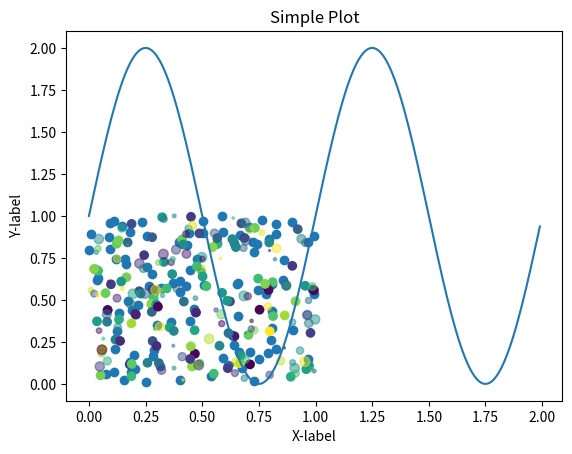
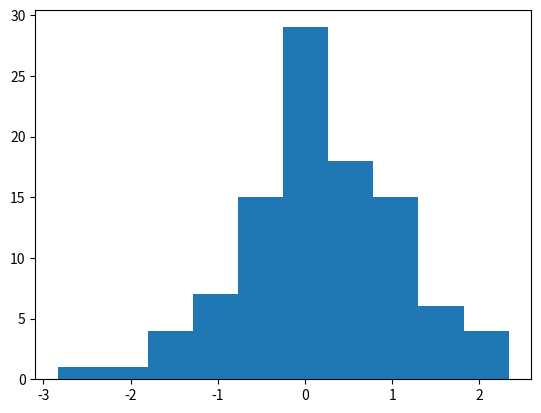
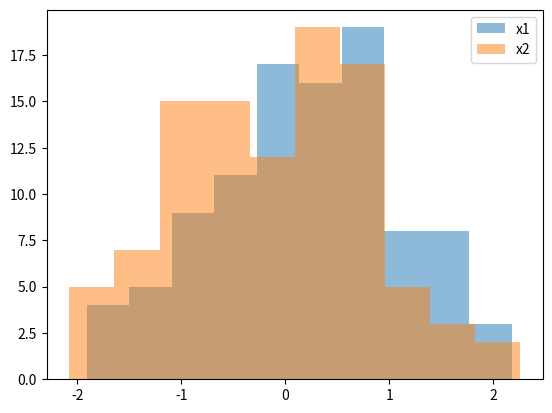
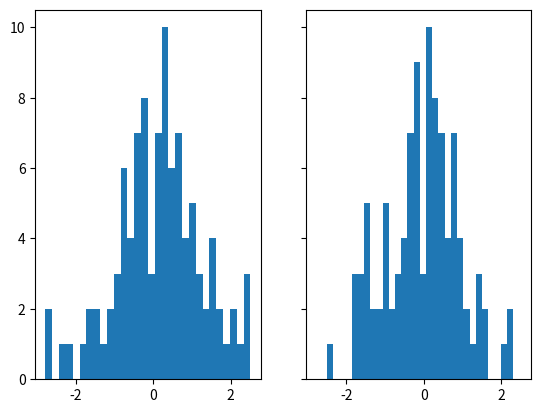

Write Python code to recreate these figures, in order. (Note: this script raises an exception after producing the figures.)
%matplotlib inline

import matplotlib.pyplot as plt
import numpy as np

x = np.arange(0.0, 2.0, 0.01)
y = 1 + np.sin(2 * np.pi * x)

fig, ax = plt.subplots()

ax.plot(x, y)
ax.set(xlabel='X-label', ylabel='Y-label', title='Simple Plot')
fig.savefig("simple.png")

n = 100
x = np.random.random(n)
y = np.random.random(n)

plt.scatter(x, y);

n = 100
x = np.random.rand(n)
y = np.random.rand(n)
colors = np.random.rand(n)

plt.scatter(x, y, c=colors);

n = 100
x = np.random.rand(n)
y = np.random.rand(n)
colors = np.random.rand(n)

area = 50 * np.random.rand(n)

plt.scatter(x, y, c=colors, s=area, alpha=0.5);

n = 100
x = np.random.normal(size=n)
fig, ax = plt.subplots()

ax.hist(x)

plt.show()

n = 100
x1 = np.random.normal(size=n)
x2 = np.random.normal(size=n)

fig, ax = plt.subplots()

ax.hist(x1, alpha=0.5, label='x1')
ax.hist(x2, alpha=0.5, label='x2')
ax.legend()

plt.show()

n = 100
x1 = np.random.normal(size=n)
x2 = np.random.normal(size=n)

fig, (ax1, ax2) = plt.subplots(nrows=1, ncols=2, sharex=True, sharey=True)

ax1.hist(x1, bins=30)
ax2.hist(x2, bins=30)

plt.show()

%store -r merged

merged.sort_values('population_normalized', ascending=False)[:10]

normalized = merged.sort_values('population_normalized', ascending=False)[:10]
raw = merged.sort_values('Count', ascending=False)[:10]
xticks = np.arange(10)

fig, (ax1, ax2) = plt.subplots(nrows=1, ncols=2, sharex=False, sharey=True)
ax1.bar(xticks, raw['Count'])
ax1.set_title('Complaints by States\n(raw)')
ax1.set_xticks(xticks)
ax1.set_xticklabels(raw['State'])

ax2.bar(xticks, normalized['Count'])
ax2.set_title('Complaints by States\n(normalized for population)')
ax2.set_xticks(xticks)
ax2.set_xticklabels(normalized['State'])

plt.show()

import numpy as np
import matplotlib.pyplot as plt

# Sampled time at 200ms intervals
t = np.arange(0., 5., 0.2)

# green dashes, blue squares and red triangles
plt.plot(t, t, 'g--', t, t**2, 'bs', t, t**3, 'r^')
plt.show()

import matplotlib.pyplot as plt
x = ['Java', 'Python', 'PHP', 'JavaScript', 'C#', 'C++']
popularity = [22.2, 17.6, 8.8, 8, 7.7, 6.7]
x_pos = range(6)
plt.bar(x_pos, popularity, color='blue')
plt.xlabel("Languages")
plt.ylabel("Popularity")
plt.title("Popularity of Programming Language\n" + "Worldwide, Oct 2017 compared to a year ago")
plt.xticks(x_pos, x)
# Turn on the grid
plt.minorticks_on()
plt.grid(which='major', linestyle='-', linewidth='0.5', color='red')
# Customize the minor grid
plt.grid(which='minor', linestyle=':', linewidth='0.5', color='black')
plt.show()

# https://matplotlib.org/examples/showcase/anatomy.html

import numpy as np
import matplotlib.pyplot as plt
from matplotlib.ticker import AutoMinorLocator, MultipleLocator, FuncFormatter

np.random.seed(19680801)

X = np.linspace(0.5, 3.5, 100)
Y1 = 3 + np.cos(X)
Y2 = 1  +np.cos(1 + X / 0.75) / 2
Y3 = np.random.uniform(Y1, Y2, len(X))
 
fig = plt.figure(figsize=(8, 8))
ax = fig.add_subplot(1, 1, 1, aspect=1)

def minor_tick(x, pos):
    if not x % 1.0:
        return ''
    return '%.2f' % x

ax.xaxis.set_major_locator(MultipleLocator(1.000))
ax.xaxis.set_minor_locator(AutoMinorLocator(4))
ax.yaxis.set_major_locator(MultipleLocator(1.000))
ax.yaxis.set_minor_locator(AutoMinorLocator(4))
ax.xaxis.set_minor_formatter(FuncFormatter(minor_tick))

ax.set_xlim(0, 4)
ax.set_ylim(0, 4)

ax.tick_params(which='major', width=1.0)
ax.tick_params(which='major', length=10)
ax.tick_params(which='minor', width=1.0, labelsize=10)
ax.tick_params(which='minor', length=5, labelsize=10, labelcolor='0.25')

ax.grid(linestyle="--", linewidth=0.5, color='.25', zorder=-10)

ax.plot(X, Y1, c=(0.25, 0.25, 1.00), lw=2, label="Blue signal", zorder=10)
ax.plot(X, Y2, c=(1.00, 0.25, 0.25), lw=2, label="Red signal")
ax.plot(X, Y3, linewidth=0,
        marker='o', markerfacecolor='w', markeredgecolor='k')

ax.set_title("Anatomy of a figure", fontsize=20, verticalalignment='bottom')
ax.set_xlabel("X axis label")
ax.set_ylabel("Y axis label")

ax.legend()

def circle(x, y, radius=0.15):
    from matplotlib.patches import Circle
    from matplotlib.patheffects import withStroke
    circle = Circle((x, y), radius, clip_on=False, zorder=10, linewidth=1,
                    edgecolor='black', facecolor=(0, 0, 0, .0125),
                    path_effects=[withStroke(linewidth=5, foreground='w')])
    ax.add_artist(circle)

def text(x, y, text):
    ax.text(x, y, text, backgroundcolor="white",
            ha='center', va='top', weight='bold', color='blue')


# Minor tick
circle(0.50, -0.10)
text(0.50, -0.32, "Minor tick label")

# Major tick
circle(-0.03, 4.00)
text(0.03, 3.80, "Major tick")

# Minor tick
circle(0.00, 3.50)
text(0.00, 3.30, "Minor tick")

# Major tick label
circle(-0.15, 3.00)
text(-0.15, 2.80, "Major tick label")

# X Label
circle(1.80, -0.27)
text(1.80, -0.45, "X axis label")

# Y Label
circle(-0.27, 1.80)
text(-0.27, 1.6, "Y axis label")

# Title
circle(1.60, 4.13)
text(1.60, 3.93, "Title")

# Blue plot
circle(1.75, 2.80)
text(1.75, 2.60, "Line\n(line plot)")

# Red plot
circle(1.20, 0.60)
text(1.20, 0.40, "Line\n(line plot)")

# Scatter plot
circle(3.20, 1.75)
text(3.20, 1.55, "Markers\n(scatter plot)")

# Grid
circle(3.00, 3.00)
text(3.00, 2.80, "Grid")

# Legend
circle(3.70, 3.80)
text(3.70, 3.60, "Legend")

# Axes
circle(0.5, 0.5)
text(0.5, 0.3, "Axes")

# Figure
circle(-0.3, 0.65)
text(-0.3, 0.45, "Figure")

color = 'blue'
ax.annotate('Spines', xy=(4.0, 0.35), xycoords='data',
            xytext=(3.3, 0.5), textcoords='data',
            weight='bold', color=color,
            arrowprops=dict(arrowstyle='->',
                            connectionstyle="arc3",
                            color=color))

ax.annotate('', xy=(3.15, 0.0), xycoords='data',
            xytext=(3.45, 0.45), textcoords='data',
            weight='bold', color=color,
            arrowprops=dict(arrowstyle='->',
                            connectionstyle="arc3",
                            color=color))

ax.text(4.0, -0.4, "Made with http://matplotlib.org",
        fontsize=10, ha="right", color='.5')

plt.show()

# https://matplotlib.org/examples/showcase/xkcd.html

import matplotlib.pyplot as plt
import numpy as np

saved_state = plt.rcParams.copy()

with plt.xkcd():
    # Based on "Stove Ownership" from XKCD by Randall Monroe
    # http://xkcd.com/418/

    fig = plt.figure()
    ax = fig.add_axes((0.1, 0.2, 0.8, 0.7))
    ax.spines['right'].set_color('none')
    ax.spines['top'].set_color('none')
    plt.xticks([])
    plt.yticks([])
    ax.set_ylim([-30, 10])

    data = np.ones(100)
    data[70:] -= np.arange(30)

    plt.annotate(
        'THE DAY I REALIZED\nI COULD COOK BACON\nWHENEVER I WANTED',
        xy=(70, 1), arrowprops=dict(arrowstyle='->'), xytext=(15, -10))

    plt.plot(data)

    plt.xlabel('time')
    plt.ylabel('my overall health')
    fig.text(
        0.5, 0.05,
        '"Stove Ownership" from xkcd by Randall Monroe',
        ha='center')

    # Based on "The Data So Far" from XKCD by Randall Monroe
    # http://xkcd.com/373/

    fig = plt.figure()
    ax = fig.add_axes((0.1, 0.2, 0.8, 0.7))
    ax.bar([0, 1], [0, 100], 0.25)
    ax.spines['right'].set_color('none')
    ax.spines['top'].set_color('none')
    ax.xaxis.set_ticks_position('bottom')
    ax.set_xticks([0, 1])
    ax.set_xlim([-0.5, 1.5])
    ax.set_ylim([0, 110])
    ax.set_xticklabels(['CONFIRMED BY\nEXPERIMENT', 'REFUTED BY\nEXPERIMENT'])
    plt.yticks([])

    plt.title("CLAIMS OF SUPERNATURAL POWERS")

    fig.text(
        0.5, 0.05,
        '"The Data So Far" from xkcd by Randall Monroe',
        ha='center')

plt.rcParams.update(saved_state)    
plt.show()

# https://matplotlib.org/examples/showcase/bachelors_degrees_by_gender.html
    
import matplotlib.pyplot as plt
from matplotlib.mlab import csv2rec
from matplotlib.cbook import get_sample_data

# We need to update the Matplotlib Example directory to find our data
plt.rcParams['examples.directory'] = "./data"

fname = get_sample_data('percent_bachelors_degrees_women_usa.csv')
gender_degree_data = csv2rec(fname)

# These are the colors that will be used in the plot
color_sequence = ['#1f77b4', '#aec7e8', '#ff7f0e', '#ffbb78', '#2ca02c',
                  '#98df8a', '#d62728', '#ff9896', '#9467bd', '#c5b0d5',
                  '#8c564b', '#c49c94', '#e377c2', '#f7b6d2', '#7f7f7f',
                  '#c7c7c7', '#bcbd22', '#dbdb8d', '#17becf', '#9edae5']

# You typically want your plot to be ~1.33x wider than tall. This plot
# is a rare exception because of the number of lines being plotted on it.
# Common sizes: (10, 7.5) and (12, 9)
fig, ax = plt.subplots(1, 1, figsize=(12, 14))

# Remove the plot frame lines. They are unnecessary here.
ax.spines['top'].set_visible(False)
ax.spines['bottom'].set_visible(False)
ax.spines['right'].set_visible(False)
ax.spines['left'].set_visible(False)

# Ensure that the axis ticks only show up on the bottom and left of the plot.
# Ticks on the right and top of the plot are generally unnecessary.
ax.get_xaxis().tick_bottom()
ax.get_yaxis().tick_left()

fig.subplots_adjust(left=.06, right=.75, bottom=.02, top=.94)
# Limit the range of the plot to only where the data is.
# Avoid unnecessary whitespace.
ax.set_xlim(1969.5, 2011.1)
ax.set_ylim(-0.25, 90)

# Make sure your axis ticks are large enough to be easily read.
# You don't want your viewers squinting to read your plot.
plt.xticks(range(1970, 2011, 10), fontsize=14)
plt.yticks(range(0, 91, 10), fontsize=14)
ax.xaxis.set_major_formatter(plt.FuncFormatter('{:.0f}'.format))
ax.yaxis.set_major_formatter(plt.FuncFormatter('{:.0f}%'.format))

# Provide tick lines across the plot to help your viewers trace along
# the axis ticks. Make sure that the lines are light and small so they
# don't obscure the primary data lines.
plt.grid(True, 'major', 'y', ls='--', lw=.5, c='k', alpha=.3)

# Remove the tick marks; they are unnecessary with the tick lines we just
# plotted.
plt.tick_params(axis='both', which='both', bottom='off', top='off',
                labelbottom='on', left='off', right='off', labelleft='on')

# Now that the plot is prepared, it's time to actually plot the data!
# Note that I plotted the majors in order of the highest % in the final year.
majors = ['Health Professions', 'Public Administration', 'Education',
          'Psychology', 'Foreign Languages', 'English',
          'Communications\nand Journalism', 'Art and Performance', 'Biology',
          'Agriculture', 'Social Sciences and History', 'Business',
          'Math and Statistics', 'Architecture', 'Physical Sciences',
          'Computer Science', 'Engineering']

y_offsets = {'Foreign Languages': 0.5, 'English': -0.5,
             'Communications\nand Journalism': 0.75,
             'Art and Performance': -0.25, 'Agriculture': 1.25,
             'Social Sciences and History': 0.25, 'Business': -0.75,
             'Math and Statistics': 0.75, 'Architecture': -0.75,
             'Computer Science': 0.75, 'Engineering': -0.25}

for rank, column in enumerate(majors):
    # Plot each line separately with its own color.
    column_rec_name = column.replace('\n', '_').replace(' ', '_').lower()

    line = plt.plot(gender_degree_data.year,
                    gender_degree_data[column_rec_name],
                    lw=2.5,
                    color=color_sequence[rank])

    # Add a text label to the right end of every line. Most of the code below
    # is adding specific offsets y position because some labels overlapped.
    y_pos = gender_degree_data[column_rec_name][-1] - 0.5

    if column in y_offsets:
        y_pos += y_offsets[column]

    # Again, make sure that all labels are large enough to be easily read
    # by the viewer.
    plt.text(2011.5, y_pos, column, fontsize=14, color=color_sequence[rank])

# Make the title big enough so it spans the entire plot, but don't make it
# so big that it requires two lines to show.

# Note that if the title is descriptive enough, it is unnecessary to include
# axis labels; they are self-evident, in this plot's case.
fig.suptitle('Percentage of Bachelor\'s degrees conferred to women in '
             'the U.S.A. by major (1970-2011)\n', fontsize=18, ha='center')

# Finally, save the figure as a PNG.
# You can also save it as a PDF, JPEG, etc.
# Just change the file extension in this call.
# plt.savefig('percent-bachelors-degrees-women-usa.png', bbox_inches='tight')
plt.show()


